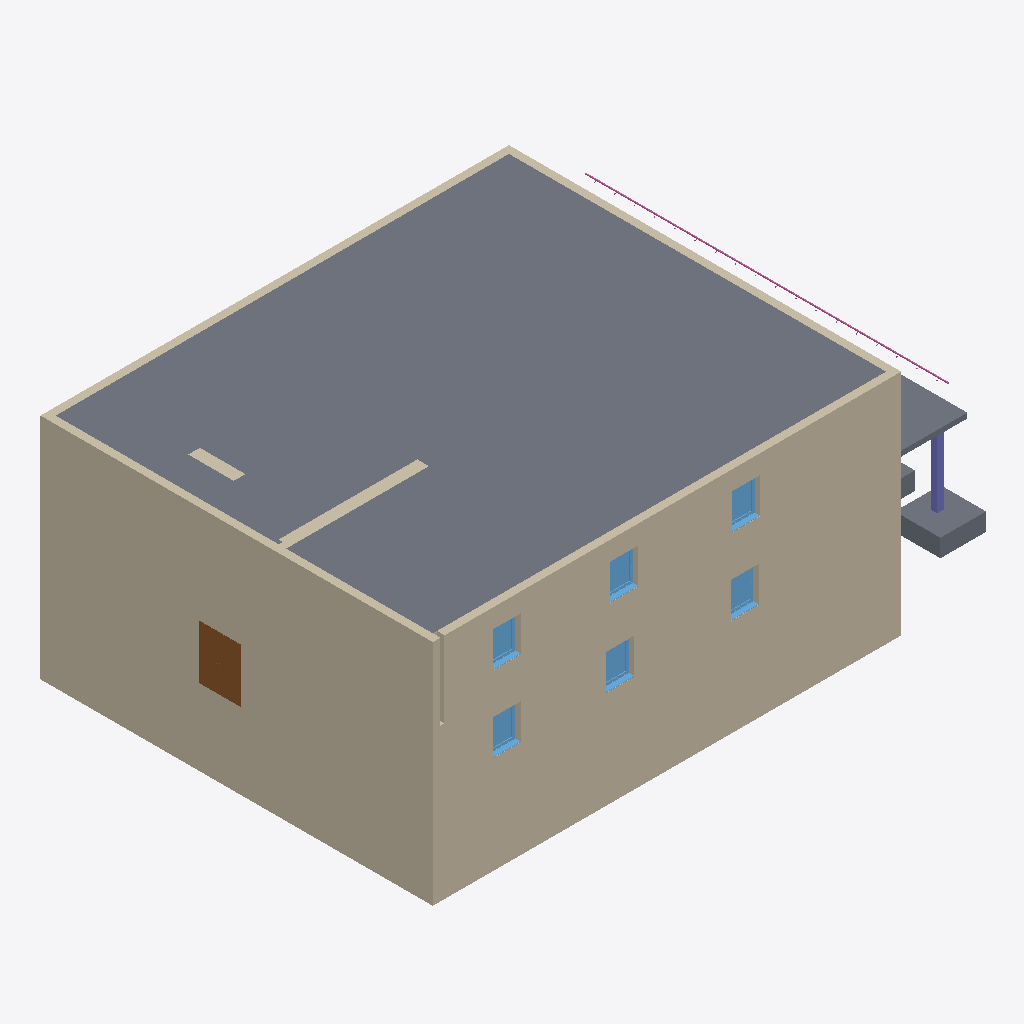
Isometric view of an IFC building model (IFC-SPF (STEP), schema IFC4, length unit metre), seen from the south-west, elements coloured by IFC class: 10 walls (beige), 6 windows (light blue), 4 slabs (grey), 1 door (brown), 1 column (violet), 1 railing (pink).
Extent 21.4 m × 15.9 m × 9.3 m (x, y, z). Storeys (1): Ebene 3 at 9.00 m. Elements (56): 19 IfcWall, 11 IfcColumn, 10 IfcSlab, 8 IfcWindow, 6 IfcDoor, 1 IfcRailing, 1 IfcStair.

HEADER;
FILE_DESCRIPTION(('ViewDefinition [ReferenceView_V1.2]','RevitIdentifiers [ContentGUID: f344bae4-ad6a-4871-9f7e-b57af6253970, VersionGUID: d4899372-3e83-4dc2-b83c-9fe8533084da, NumberOfSaves: 4]','CoordinateReference [CoordinateBase: Gemeinsam genutzte Koordinaten]','ExchangeRequirement [Architecture]'),'2;1');
FILE_NAME('change-type-geländer.ifc','2026-03-03T19:10:26+01:00',(''),(''),'ODA SDAI 25.12','Autodesk Revit 26.0.4.409 (DEU) - IFC 26.0.4.409','');
FILE_SCHEMA(('IFC4'));
ENDSEC;
DATA;
#29=IFCPROJECT('3pHBhahMf8SPz_jNe9siQ0',#18,'2018_01',$,$,'','Projekt  Status',(#24),#7113);
#41=IFCSITE('3pHBhahMf8SPz_jNe9siQ2',#18,'Default',$,$,#40,$,$,.ELEMENT.,(48,8,15,359802),(11,34,47,783432),0.0,$,$);
#34=IFCBUILDING('3pHBhahMf8SPz_jNe9siQ1',#18,'',$,$,#32,$,'',.ELEMENT.,$,$,#33);
#38=IFCBUILDINGSTOREY('3SmDuzRIH55PD7KdOHEOo5',#18,'Ebene 3',$,'Ebene:Ebene OK FFB',#37,$,'Ebene 3',.ELEMENT.,8.999999999999998);
#3352=IFCSLAB('3SmDuzRIH55PD7KdOHEOyf',#18,'Geschossdecke:Trapezblech-Verbunddecke 200:2545287',$,'Geschossdecke:Trapezblech-Verbunddecke 200',#3336,#3351,'2545287',.FLOOR.);
#788=IFCWALL('11CbJHfcHCFgpkeT6pM8GS',#18,'Basiswand:Ziegel+WD hart 300+160:2526977',$,'Basiswand:Ziegel+WD hart 300+160',#719,#723,'2526977',.NOTDEFINED.);
#261=IFCWALL('11CbJHfcHCFgpkeT6pM8z4',#18,'Basiswand:Ziegel+WD hart 300+160:2524249',$,'Basiswand:Ziegel+WD hart 300+160',#228,#232,'2524249',.NOTDEFINED.);
#701=IFCWALL('11CbJHfcHCFgpkeT6pM8GT',#18,'Basiswand:Ziegel+WD hart 300+160:2526976',$,'Basiswand:Ziegel+WD hart 300+160',#656,#660,'2526976',.NOTDEFINED.);
#503=IFCWALL('11CbJHfcHCFgpkeT6pM8Ng',#18,'Basiswand:Ziegel+WD hart 300+160:2526967',$,'Basiswand:Ziegel+WD hart 300+160',#436,#440,'2526967',.NOTDEFINED.);
#186=IFCWALL('11CbJHfcHCFgpkeT6pM8Z8',#18,'Basiswand:Ziegel+WD hart 300+160:2524117',$,'Basiswand:Ziegel+WD hart 300+160',#146,#150,'2524117',.NOTDEFINED.);
#418=IFCWALL('11CbJHfcHCFgpkeT6pM8Nh',#18,'Basiswand:Ziegel+WD hart 300+160:2526966',$,'Basiswand:Ziegel+WD hart 300+160',#376,#380,'2526966',.NOTDEFINED.);
#914=IFCWALL('11CbJHfcHCFgpkeT6pM8GU',#18,'Basiswand:Ziegel+WD hart 300+160:2526979',$,'Basiswand:Ziegel+WD hart 300+160',#883,#887,'2526979',.NOTDEFINED.);
#3255=IFCSLAB('3SmDuzRIH55PD7KdOHEU25',#18,'Einzelfundament:STB 1800 x 1800 x 700:2537771',$,'Einzelfundament:STB 1800 x 1800 x 700',#3246,#3254,'2537771',.BASESLAB.);
#865=IFCWALL('11CbJHfcHCFgpkeT6pM8GV',#18,'Basiswand:Ziegel+WD hart 300+160:2526978',$,'Basiswand:Ziegel+WD hart 300+160',#806,#810,'2526978',.NOTDEFINED.);
#1033=IFCSLAB('1JMJsqw9fB3xLRG_dN84jp',#18,'Geschossdecke:STB 200:2527071',$,'Geschossdecke:STB 200',#1008,#1032,'2527071',.FLOOR.);
#2737=IFCDOOR('1JMJsqw9fB3xLRG_dN86Eh',#18,'TU DF 2 - Rahmenstock flächenbündig:DL - 800+400 x 2000:2533255',$,'TU DF 2 - Rahmenstock flächenbündig:DL - 800+400 x 2000',#6780,#2733,'2533255',2.314999999999996,1.6349999999999998,.DOOR.,$,$);
#3406=IFCWALL('3SmDuzRIH55PD7KdOHEOzI',#18,'Basiswand:Ziegel+WD hart 300+160:2545404',$,'Basiswand:Ziegel+WD hart 300+160',#3382,#3386,'2545404',.NOTDEFINED.);
#3137=IFCCOLUMN('3SmDuzRIH55PD7KdOHEU_d',#18,'STB Stütze - rechteckig:STB 250 x 250:2536969',$,'STB Stütze - rechteckig:STB 250 x 250',#3136,#3133,'2536969',.COLUMN.);
#2080=IFCWINDOW('1JMJsqw9fB3xLRG_dN86Jg',#18,'FE 1 tlg - DrehKipp:1100 x 1400:2531526',$,'FE 1 tlg - DrehKipp:1100 x 1400',#6838,#2076,'2531526',2.2500000000000044,1.1000000000000014,.WINDOW.,.NOTDEFINED.,$);
#2017=IFCWINDOW('1JMJsqw9fB3xLRG_dN85d6',#18,'FE 1 tlg - DrehKipp:1100 x 1400:2530794',$,'FE 1 tlg - DrehKipp:1100 x 1400',#6954,#2013,'2530794',2.2500000000000044,1.1000000000000014,.WINDOW.,.NOTDEFINED.,$);
#2038=IFCWINDOW('1JMJsqw9fB3xLRG_dN85fI',#18,'FE 1 tlg - DrehKipp:1100 x 1400:2530942',$,'FE 1 tlg - DrehKipp:1100 x 1400',#6983,#2034,'2530942',2.2500000000000044,1.1000000000000014,.WINDOW.,.NOTDEFINED.,$);
#2101=IFCWINDOW('1JMJsqw9fB3xLRG_dN86L6',#18,'FE 1 tlg - DrehKipp:1100 x 1400:2531690',$,'FE 1 tlg - DrehKipp:1100 x 1400',#6867,#2097,'2531690',2.2500000000000044,1.1000000000000014,.WINDOW.,.NOTDEFINED.,$);
#1995=IFCWINDOW('1JMJsqw9fB3xLRG_dN85Zl',#18,'FE 1 tlg - DrehKipp:1100 x 1400:2530499',$,'FE 1 tlg - DrehKipp:1100 x 1400',#6925,#1991,'2530499',2.2500000000000044,1.1000000000000014,.WINDOW.,.NOTDEFINED.,$);
#2059=IFCWINDOW('1JMJsqw9fB3xLRG_dN85jQ',#18,'FE 1 tlg - DrehKipp:1100 x 1400:2531190',$,'FE 1 tlg - DrehKipp:1100 x 1400',#6809,#2055,'2531190',2.2500000000000044,1.1000000000000014,.WINDOW.,.NOTDEFINED.,$);
#6661=IFCRAILING('3SmDuzRIH55PD7KdOHEPEG',#18,'Geländer:Handlauf Holz:2542142',$,'Geländer:Handlauf Holz',#5029,#6660,'2542142',.NOTDEFINED.);
#3449=IFCWALL('3SmDuzRIH55PD7KdOHEOuk',#18,'Basiswand:Ziegel+WD hart 300+160:2545536',$,'Basiswand:Ziegel+WD hart 300+160',#3425,#3429,'2545536',.NOTDEFINED.);
#3225=IFCSLAB('3SmDuzRIH55PD7KdOHEU4O',#18,'Einzelfundament:STB 1800 x 1800 x 700:2537654',$,'Einzelfundament:STB 1800 x 1800 x 700',#3216,#3224,'2537654',.BASESLAB.);
ENDSEC;
